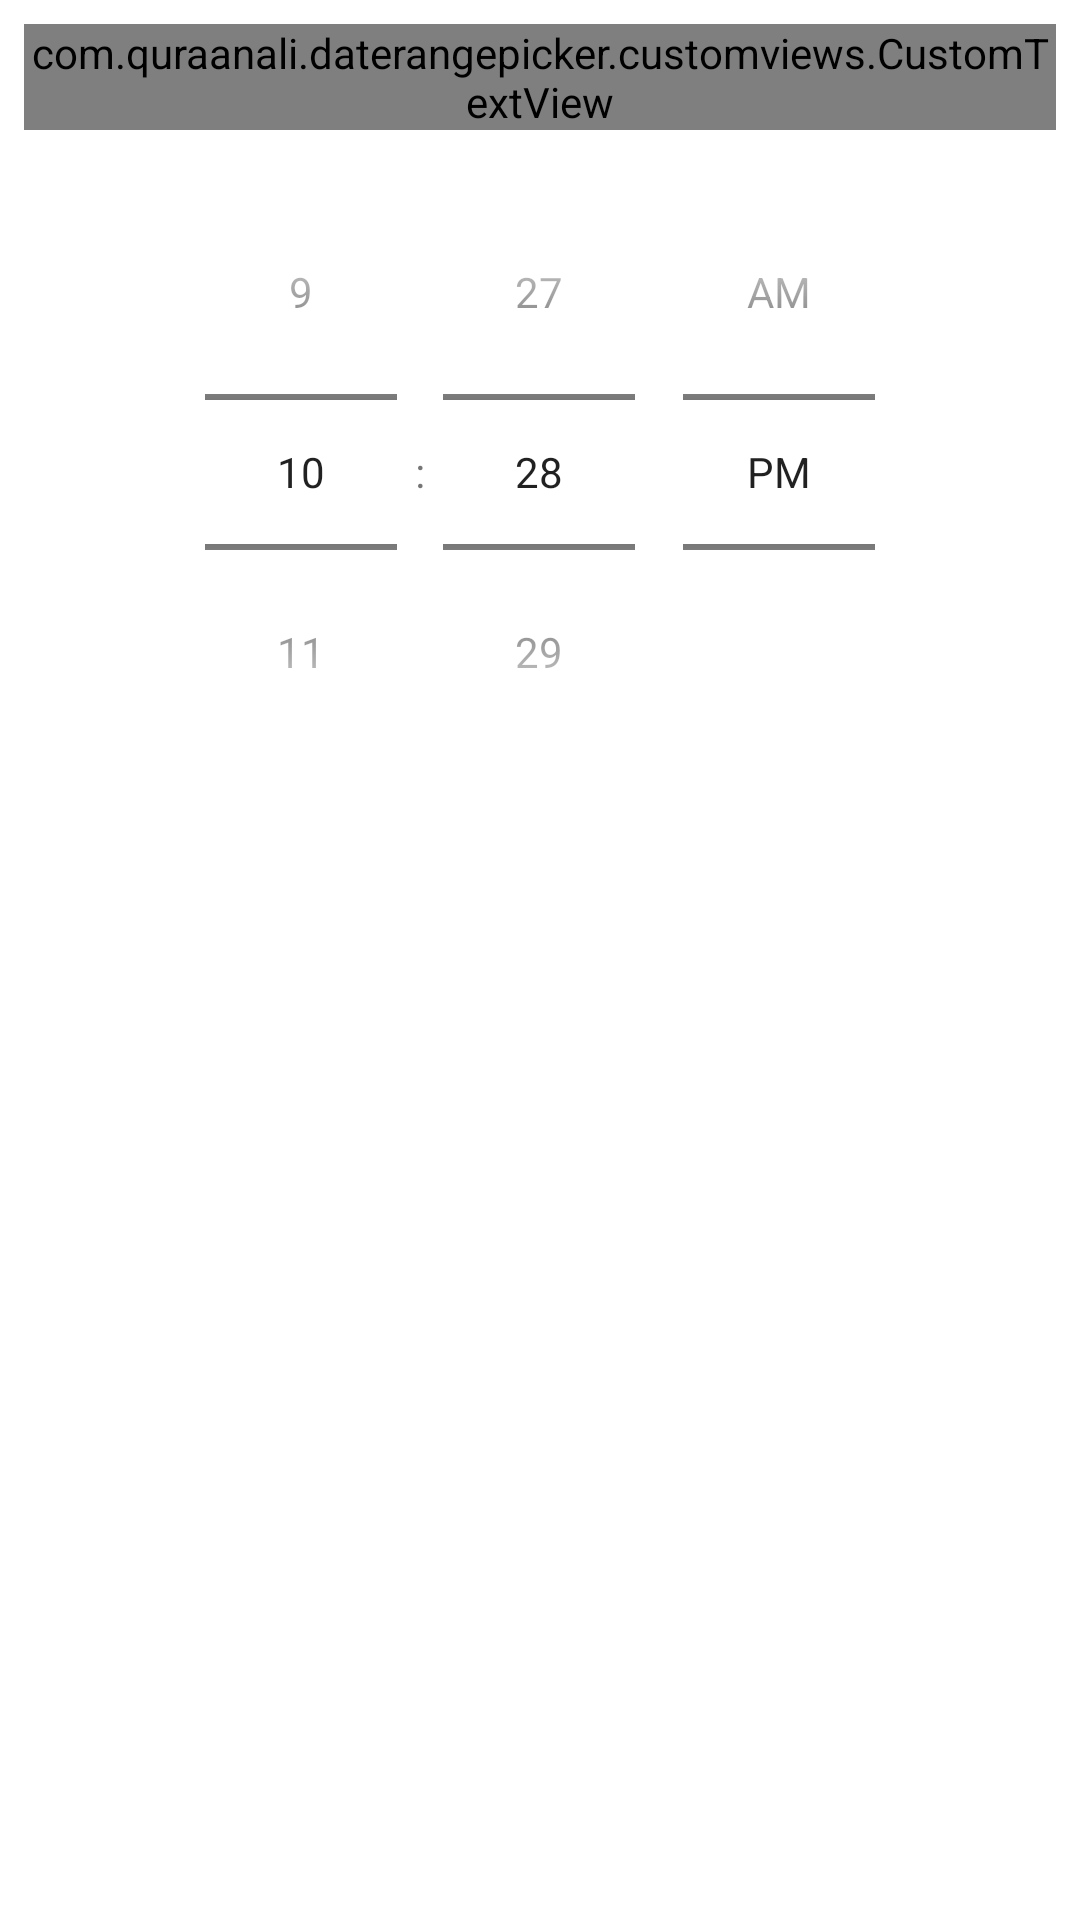

Produce the Android XML layout that renders to this screen, including the resource entries it uses.
<!-- AndroidManifest.xml: fallback theme Theme.MaterialComponents.DayNight.NoActionBar -->
<!-- res/layout/dialog_time_picker.xml -->
<?xml version="1.0" encoding="utf-8"?>
<RelativeLayout xmlns:android="http://schemas.android.com/apk/res/android"
    android:layout_width="match_parent"
    android:layout_height="200dp"
    android:background="#FFFFFF">

    <RelativeLayout
        android:id="@+id/rlTimePickerContainer"
        android:layout_width="match_parent"
        android:layout_height="wrap_content"
        android:gravity="center_vertical"
        android:padding="8dp">

        <com.example.daterangepicker.customviews.CustomTextView
            android:id="@+id/tvHeaderTitle"
            android:layout_width="wrap_content"
            android:layout_height="wrap_content"
            android:layout_centerHorizontal="true"
            android:text="@string/title_time_picker"
            android:textColor="@color/default_date_color"
            android:textSize="18sp"
            android:textStyle="bold" />

        <com.example.daterangepicker.customviews.CustomTextView
            android:id="@+id/tvHeaderCancel"
            android:layout_width="wrap_content"
            android:layout_height="wrap_content"
            android:text="@string/cancel"
            android:textColor="@color/default_date_color"
            android:textSize="18sp"
            android:textStyle="bold" />

        <com.example.daterangepicker.customviews.CustomTextView
            android:id="@+id/tvHeaderDone"
            android:layout_width="wrap_content"
            android:layout_height="wrap_content"
            android:layout_alignParentRight="true"
            android:layout_alignParentEnd="true"
            android:text="@string/done"
            android:textColor="@color/default_date_color"
            android:textSize="18sp"
            android:textStyle="bold" />

    </RelativeLayout>

    <RelativeLayout
        android:layout_width="match_parent"
        android:layout_height="match_parent"
        android:layout_below="@id/rlTimePickerContainer"
        android:gravity="center">

        
            
            
            

        

        
        
        
            
            
            
            

        

        <TimePicker
            android:id="@+id/timePicker"
            android:layout_width="match_parent"
            android:timePickerMode="spinner"
            android:numbersTextColor="@color/calendar_text"
            android:layout_height="match_parent">

        </TimePicker>

        

        

    </RelativeLayout>

</RelativeLayout>
<!-- resources referenced by this layout -->
<resources>
  <color name="calendar_text">#474747</color>
  <color name="default_date_color">#3b4144</color>
  <string name="cancel">Cancel</string>
  <string name="done">Done</string>
  <string name="title_time_picker">Select Time</string>
</resources>
